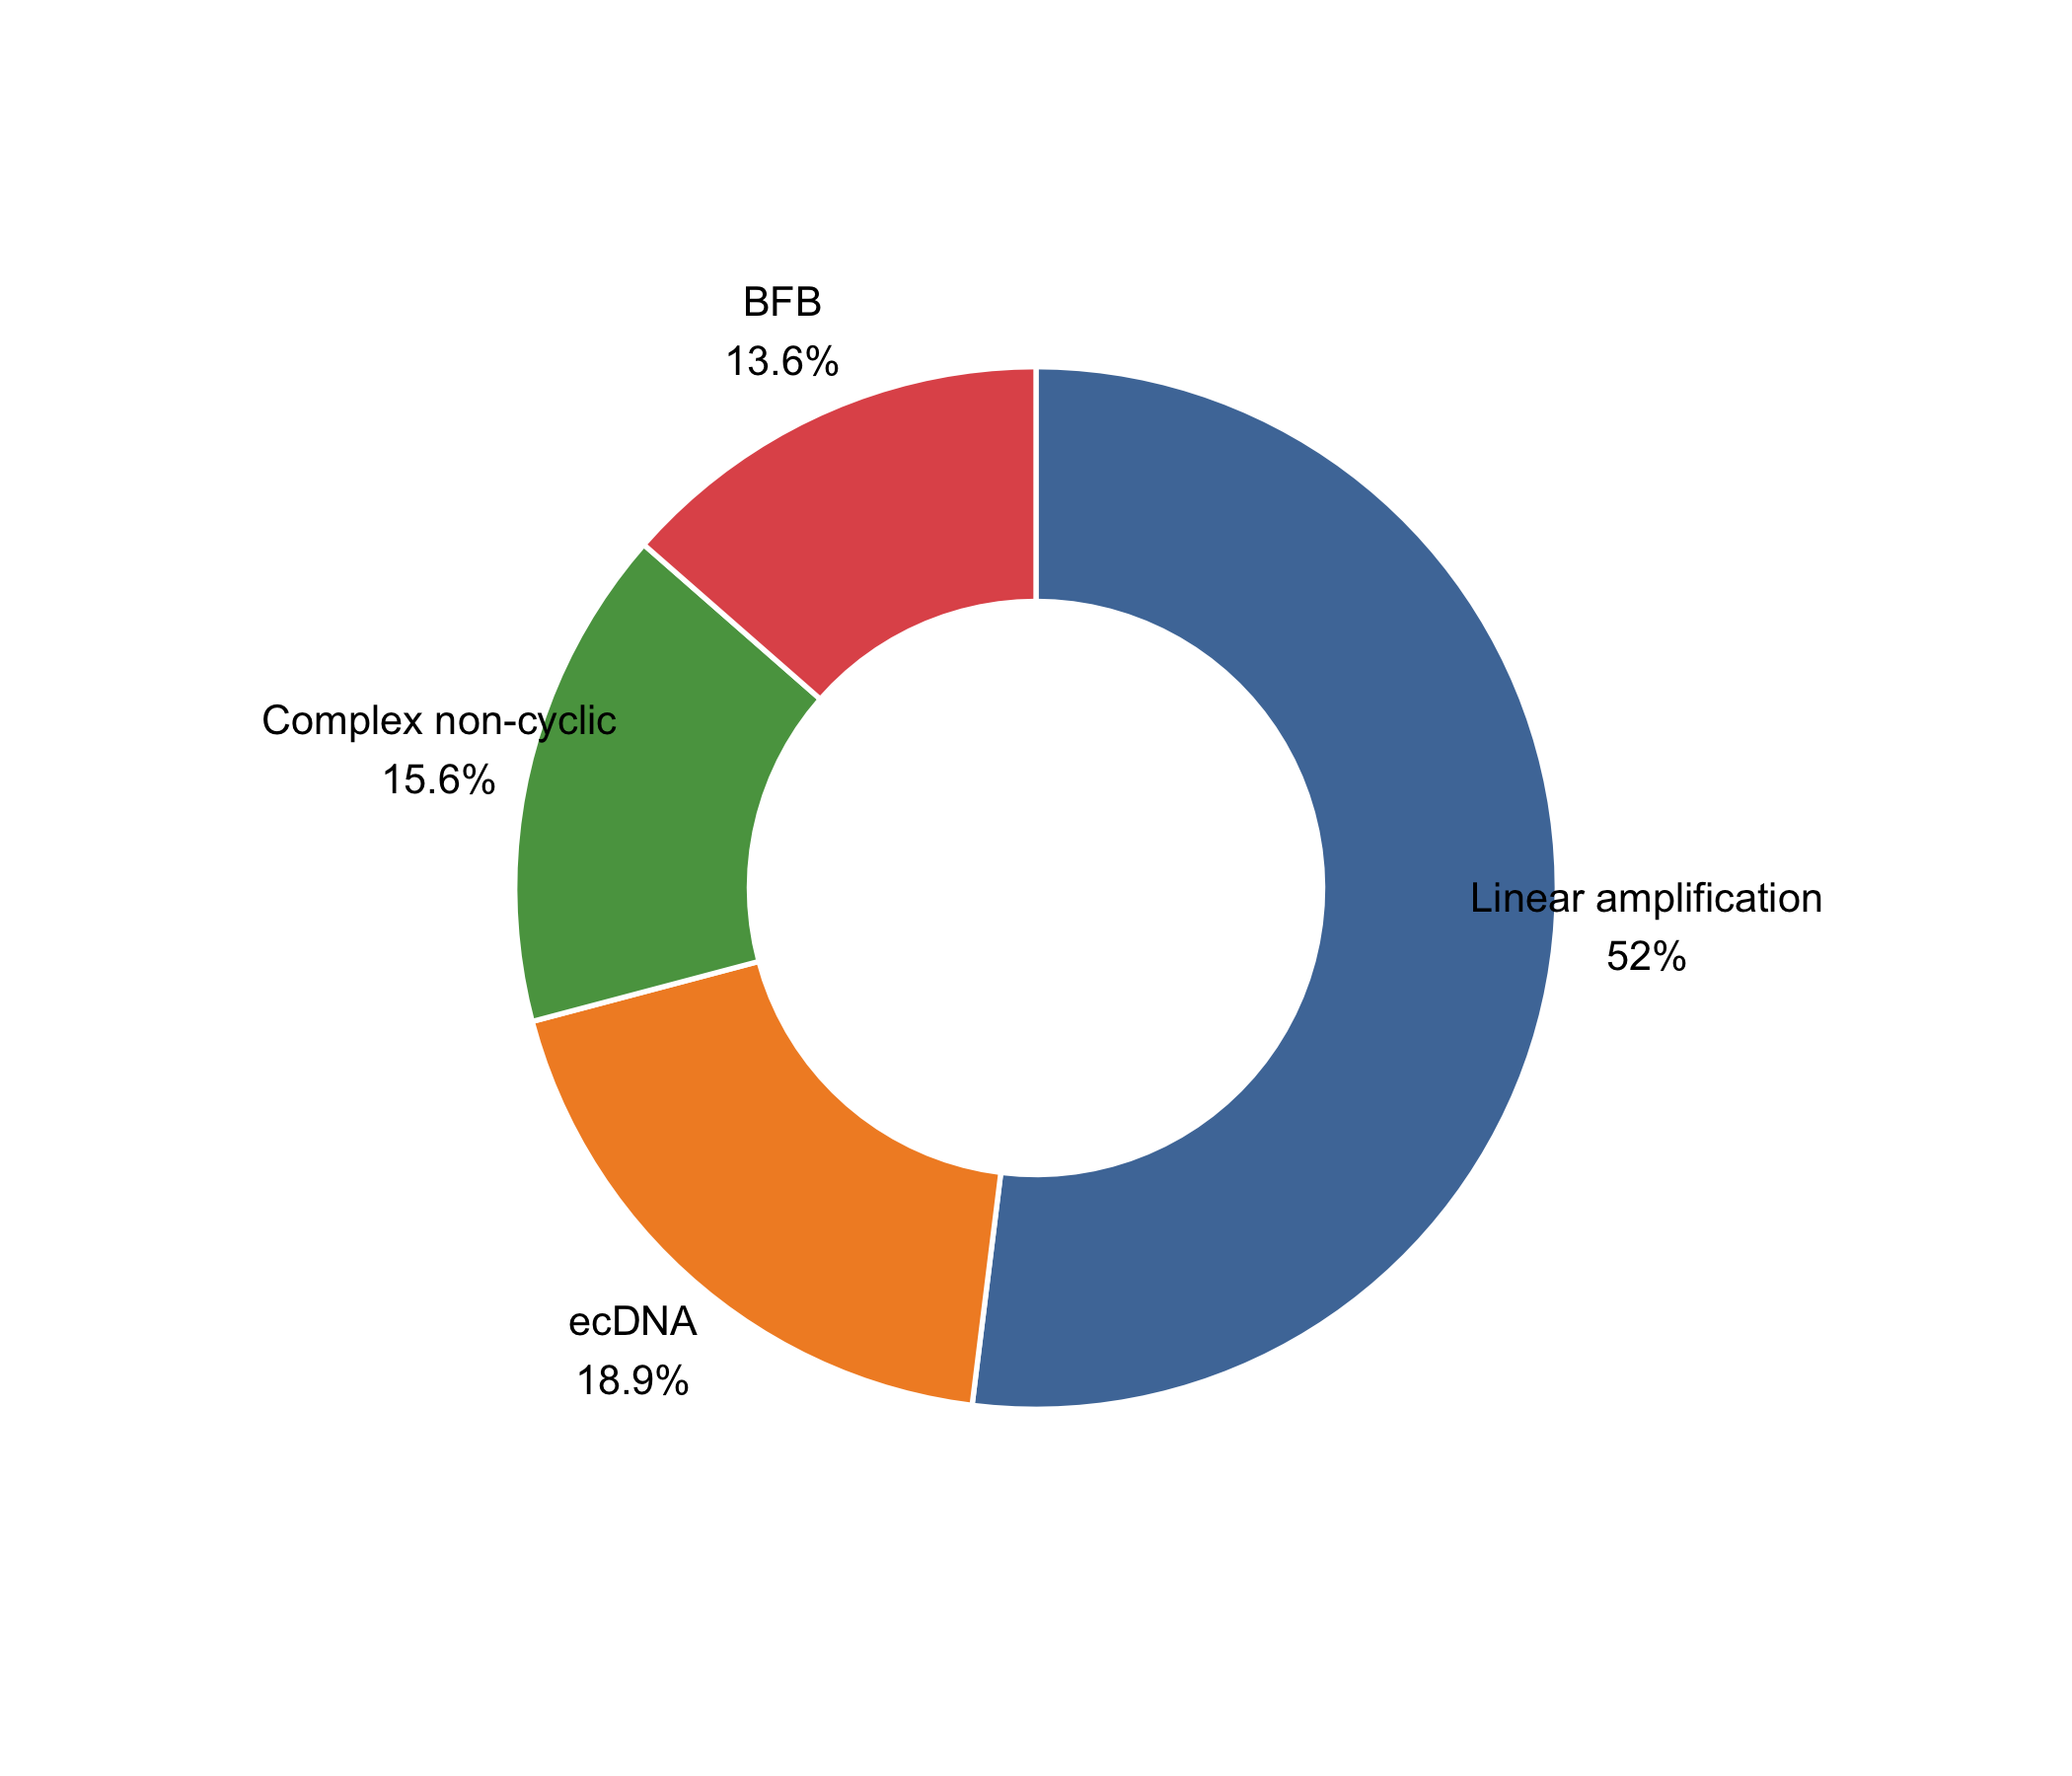

The data file committed next to this chart (first rows):
Classification, Total Unique Amplicons
Linear amplification, 1859
ecDNA, 677
Complex non-cyclic, 557
BFB, 485
